Run: headless pygame with SDL's dummy video driver; simulated clock (each Clock.tick advances the game by its frame time, no real sleeping); random seed 0; keys injected as events and as key.get_pressed() state; no mouse input.
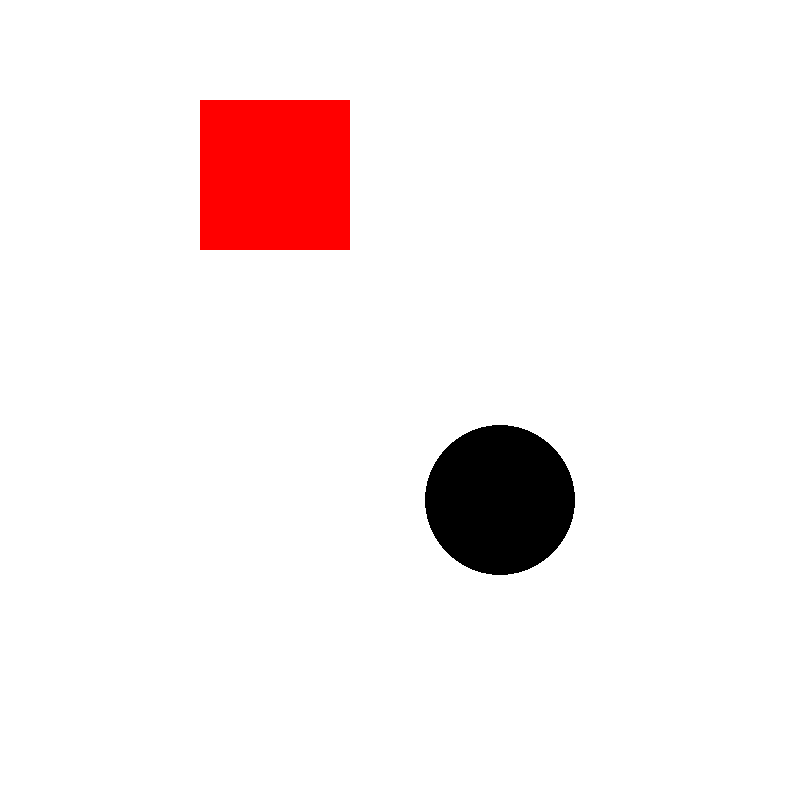
Frame 1 of 4 · flips 1–60 · no input
Frame 2 of 4 · flips 61–180 · tapped SPACE, RETURN · held RIGHT (→), D · screen unchanged from frame 1, image omitted
Frame 3 of 4 · flips 181–300 · held DOWN (↓), S · screen unchanged from frame 2, image omitted
Frame 4 of 4 · flips 301–420 · held LEFT (←), A, UP (↑), W · screen unchanged from frame 3, image omitted

The pygame program that drew these frames:

# Typically a pygame project will contain images and spritesheets,
# but for simpler shapes we can use the built-in draw module.
#   One of the key concepts in pygame is working with rectangles.
#   They allow you to position and move things around the screen, and they are also used for collision detection.

import pygame

pygame.init()

SCREEN_WIDTH = 800
SCREEN_HEIGHT = 800

screen = pygame.display.set_mode((SCREEN_WIDTH, SCREEN_HEIGHT))
pygame.display.set_caption("Working With Shapes")

run = True
while run:

  screen.fill((255, 255, 255))

  pygame.draw.rect(screen, (255, 0, 0), (200, 100, 150, 150))
  pygame.draw.circle(screen, (0, 0, 0), (500, 500), 75)

  for event in pygame.event.get():
    if event.type == pygame.QUIT:
      run = False

  pygame.display.flip()

pygame.quit()
